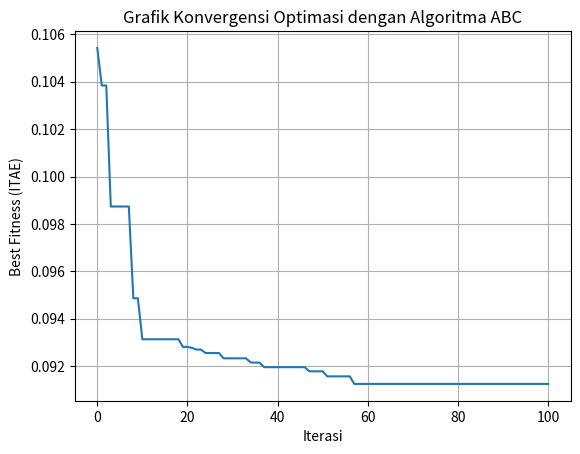
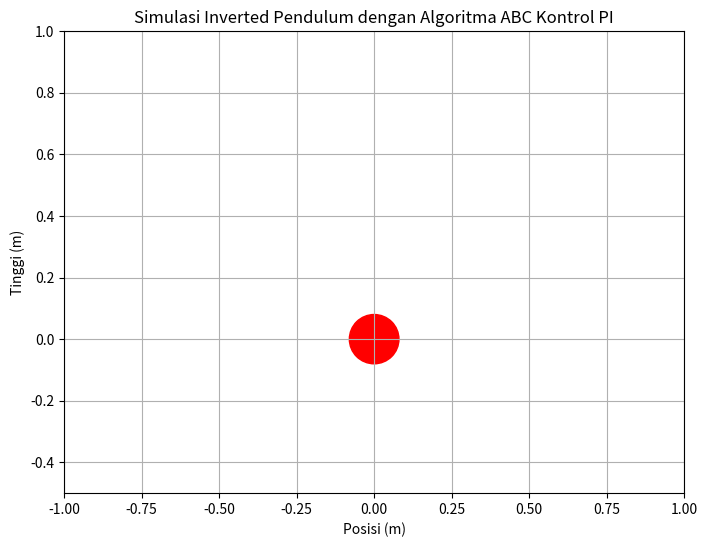

The script that saved these images, in order:
import numpy as np
import matplotlib.pyplot as plt
from matplotlib.animation import FuncAnimation

# Inverted pendulum system parameters
mass_pendulum = 0.15  # Pendulum mass (kg)
mass_wheel = 0.9    # Wheel mass (kg)
length_pendulum = 0.25  # Pendulum length (m)
gravity = 9.81       # Gravity acceleration (m/s^2)
inertia = 0.004      # Pendulum moment of inertia (kg.m^2)
damping = 0.015       # Damping coefficient for smoother motion

# Simulation time parameters
dt = 0.01  # Time step (s)
time = np.arange(0, 10, dt)  # Time range (10 seconds)

def simulate_pendulum(Kp, Ki, disturbance=0.0):
    """
    Simulate the inverted pendulum system with PI control.
    
    Args:
        Kp (float): Proportional gain
        Ki (float): Integral gain
        disturbance (float): Initial angular displacement (rad)
    
    Returns:
        numpy.array: Array of pendulum angles over time
    """
    theta = np.zeros_like(time)  # Pendulum angle (rad)
    theta_dot = np.zeros_like(time)  # Angular velocity (rad/s)
    integral_error = 0
    desired_theta = 0  # Target angle (upright position)
    
    # Apply initial disturbance
    theta[0] = disturbance
    
    for i in range(1, len(time)):
        # Calculate control signal
        error = desired_theta - theta[i - 1]
        integral_error += error * dt
        torque = Kp * error + Ki * integral_error

        # Calculate angular acceleration
        theta_ddot = (torque - mass_pendulum * gravity * length_pendulum * np.sin(theta[i - 1]) 
                     - damping * theta_dot[i - 1]) / inertia
        
        # Update state variables using numerical integration
        theta_dot[i] = theta_dot[i - 1] + theta_ddot * dt
        theta[i] = theta[i - 1] + theta_dot[i] * dt

    return theta

def cost_function(Kp, Ki, disturbance=0.0):
    """
    Calculate the cost (ITAE) for given PI parameters.
    
    Args:
        Kp (float): Proportional gain
        Ki (float): Integral gain
        disturbance (float): Initial disturbance angle
    
    Returns:
        float: ITAE (Integral Time Absolute Error) cost value
    """
    theta = simulate_pendulum(Kp, Ki, disturbance)
    error = np.abs(theta - 0)
    time_weighted_error = time * error
    itae = np.sum(time_weighted_error * dt)
    return itae

def artificial_bee_colony(population_size, max_iter, disturbance=0.0):
    """
    Optimize PI controller parameters using Artificial Bee Colony algorithm.
    
    Args:
        population_size (int): Number of solutions in the population
        max_iter (int): Maximum number of iterations
        disturbance (float): Initial disturbance angle
    
    Returns:
        tuple: Optimal Kp and Ki values
    """
    # Initialize random population
    population = np.random.uniform(0, 100, (population_size, 2))
    fitness = np.zeros(population_size)
    
    # Track optimization progress
    best_fitness_over_time = []
    best_solution_over_time = []

    # Evaluate initial population
    for i in range(population_size):
        fitness[i] = cost_function(population[i, 0], population[i, 1], disturbance)
    
    best_fitness = np.min(fitness)
    best_solution = population[np.argmin(fitness)]
    
    best_fitness_over_time.append(best_fitness)
    best_solution_over_time.append(best_solution)
    
    # Main ABC optimization loop
    for iteration in range(max_iter):
        # Employed bee phase
        for i in range(population_size):
            candidate = population[i] + np.random.uniform(-1, 1, 2)
            candidate = np.clip(candidate, 0, 100)
            
            candidate_fitness = cost_function(candidate[0], candidate[1], disturbance)
            
            if candidate_fitness < fitness[i]:
                population[i] = candidate
                fitness[i] = candidate_fitness
                
                if candidate_fitness < best_fitness:
                    best_fitness = candidate_fitness
                    best_solution = candidate
        
        best_fitness_over_time.append(best_fitness)
        best_solution_over_time.append(best_solution)
        
        print(f"Iteration {iteration+1}: Best Fitness = {best_fitness:.5f}, Best Kp = {best_solution[0]:.5f}, Best Ki = {best_solution[1]:.5f}")
    
    # Plot convergence
    plt.figure()
    plt.plot(best_fitness_over_time)
    plt.title('Grafik Konvergensi Optimasi dengan Algoritma ABC')
    plt.xlabel('Iterasi')
    plt.ylabel('Best Fitness (ITAE)')
    plt.grid(True)
    plt.show()
    
    return best_solution

# Run optimization
population_size = 100
max_iter = 100
disturbance = np.random.uniform(-np.pi / 4, np.pi / 4)  # Random disturbance between -45° and 45°
best_Kp, best_Ki = artificial_bee_colony(population_size, max_iter, disturbance)

print(f"Optimal Parameters: Kp = {best_Kp:.4f}, Ki = {best_Ki:.4f}")

# Simulate system with optimal parameters
theta_best = simulate_pendulum(best_Kp, best_Ki, disturbance)

# Create animation
fig, ax = plt.subplots(figsize=(8, 6))
ax.set_xlim(-1, 1)
ax.set_ylim(-0.5, 1)
ax.set_title("Simulasi Inverted Pendulum dengan Algoritma ABC Kontrol PI")
ax.set_xlabel("Posisi (m)")
ax.set_ylabel("Tinggi (m)")
ax.grid()

# Animation elements
line, = ax.plot([], [], 'o-', lw=2)
wheel_radius = 0.08
wheel = plt.Circle((0, 0), wheel_radius, color='red', fill=True)
ax.add_artist(wheel)

def init():
    """Initialize animation"""
    line.set_data([], [])
    wheel.set_center((0, 0))
    return line, wheel

def update(frame):
    """Update animation frame"""
    x_pendulum = length_pendulum * np.sin(theta_best[frame])
    y_pendulum = length_pendulum * np.cos(theta_best[frame])
    x_wheel = -x_pendulum
    
    line.set_data([x_wheel, x_pendulum], [0, y_pendulum])
    wheel.set_center((x_wheel, 0))
    
    return line, wheel

# Run animation
ani = FuncAnimation(fig, update, frames=len(time), init_func=init, blit=True, interval=dt * 1000)
plt.show()